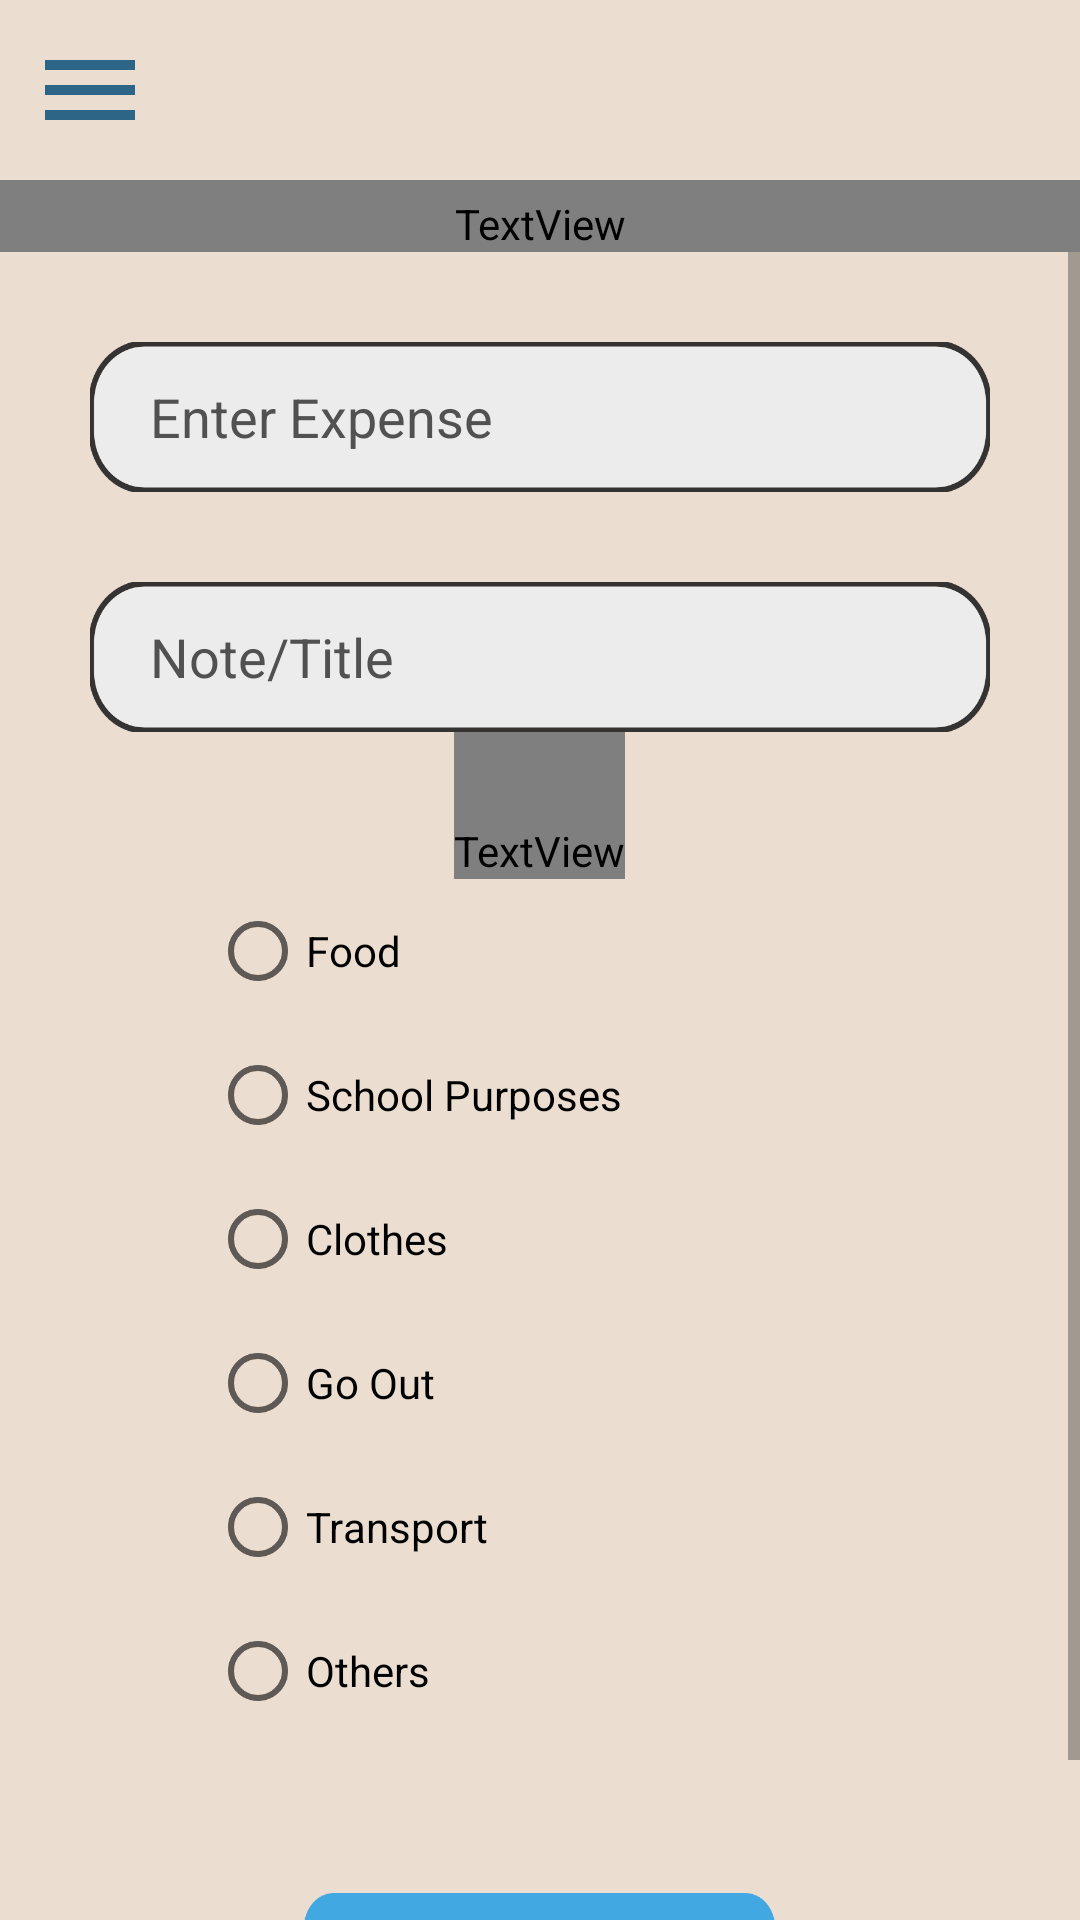

The Android layout XML behind this screen, and the referenced resources:
<!-- AndroidManifest.xml: application theme Theme.BudgetIn -->
<!-- res/layout/activity_add_expense.xml -->
<?xml version="1.0" encoding="utf-8"?>
<androidx.drawerlayout.widget.DrawerLayout
    android:id="@+id/homeDrawerLayout"
    xmlns:android="http://schemas.android.com/apk/res/android"
    xmlns:tools="http://schemas.android.com/tools"
    android:layout_width="match_parent"
    android:layout_height="match_parent"
    xmlns:app="http://schemas.android.com/apk/res-auto"
    android:background="@color/background"
    tools:context=".activties.AddExpenseActivity">
    <LinearLayout
        android:layout_width="match_parent"
        android:layout_height="match_parent"
        android:orientation="vertical">
<LinearLayout
    android:layout_width="match_parent"
    android:layout_height="match_parent"
    android:orientation="vertical">

    <LinearLayout
        android:id="@+id/linearLayout"
        android:layout_width="match_parent"
        android:layout_height="wrap_content"
        android:orientation="vertical"
        android:layout_gravity="center"
        >
        <include
            android:id="@+id/expensesHeaderLayout"
            layout="@layout/header_bar"
            android:layout_height="wrap_content"
            android:layout_width="match_parent" />

        <TextView
            android:id="@+id/welcomeTextfield"
            android:layout_width="match_parent"
            android:layout_height="wrap_content"
            android:layout_gravity="center"
            android:fontFamily="@font/italiana"
            android:paddingTop="5dp"
            android:text="@string/expense_details"
            android:gravity="center_horizontal"
            android:textAppearance="@style/TextAppearance.AppCompat.Large"
            android:textColor="@color/darkBlue"
            android:textSize="30sp"
            android:textStyle="bold" />

    </LinearLayout>
    <ScrollView
        android:layout_width="match_parent"
        android:layout_height="match_parent"
        android:orientation="vertical"
        android:layout_weight="8">
        <LinearLayout
            android:layout_width="match_parent"
            android:layout_height="wrap_content"
            android:orientation="vertical">

            <LinearLayout
                android:layout_width="match_parent"
                android:layout_height="wrap_content"
                android:layout_marginLeft="30dp"
                android:layout_marginRight="30dp"
                android:orientation="vertical"
                >

                <EditText
                    android:id="@+id/expenseInput"
                    android:layout_width="match_parent"
                    android:layout_height="wrap_content"
                    android:layout_marginTop="30dp"
                    android:paddingStart="20dp"
                    android:autofillHints="User Name"
                    android:background="@drawable/text_box"
                    android:hint="@string/enterExpense"
                    android:inputType="text"
                    android:textColor="@color/black"
                    android:textColorHint="#515151"
                    android:textColorLink="@color/lightBlue"
                    />
                <EditText
                    android:id="@+id/noteExpense"
                    android:layout_width="match_parent"
                    android:layout_height="wrap_content"
                    android:layout_marginTop="30dp"
                    android:paddingStart="20dp"
                    android:autofillHints="User Name"
                    android:background="@drawable/text_box"
                    android:hint="Note/Title"
                    android:inputType="text"
                    android:textColor="@color/black"
                    android:textColorHint="#515151"
                    android:textColorLink="@color/lightBlue"

                    />
                <TextView
                    android:layout_width="wrap_content"
                    android:layout_height="wrap_content"
                    android:layout_gravity="center"
                    android:fontFamily="@font/italiana"
                    android:paddingTop="30dp"
                    android:text="Categories"
                    android:textAppearance="@style/TextAppearance.AppCompat.Large"
                    android:textColor="@color/darkBlue"
                    android:textSize="20sp"
                    android:textStyle="bold" />

                <RadioGroup
                    android:layout_width="wrap_content"
                    android:layout_height="wrap_content"
                    android:orientation="vertical"
                    android:layout_marginStart="40dp"
                    android:id="@+id/radioGroup"

                    >

                    <RadioButton android:id="@+id/foodRadio"
                        android:layout_width="wrap_content"
                        android:layout_height="wrap_content"
                        android:text="@string/food"
                        />
                    <RadioButton android:id="@+id/schoolRadio"
                        android:layout_width="wrap_content"
                        android:layout_height="wrap_content"
                        android:text="@string/school"
                        />
                    <RadioButton android:id="@+id/clothesRadio"
                        android:layout_width="wrap_content"
                        android:layout_height="wrap_content"
                        android:text="@string/clothes"
                        />
                    <RadioButton android:id="@+id/goOutRadio"
                        android:layout_width="wrap_content"
                        android:layout_height="wrap_content"
                        android:text="@string/goOut"
                        />
                    <RadioButton
                        android:id="@+id/transportRadio"
                        android:layout_width="wrap_content"
                        android:layout_height="wrap_content"
                        android:text="@string/transport"
                        />
                    <RadioButton
                        android:id="@+id/others"
                        android:layout_width="wrap_content"
                        android:layout_height="wrap_content"
                        android:text="@string/other"
                        />
                </RadioGroup>


            </LinearLayout>

            <Button
                android:id="@+id/saveBtn"
                android:layout_marginBottom="20dp"
                android:layout_width="wrap_content"
                android:layout_height="wrap_content"
                android:layout_gravity="center_horizontal"
                android:layout_marginTop="50dp"
                android:background="@drawable/btn_shape"
                android:shadowColor="@color/lightBlue"
                android:text="@string/save"
                android:textColor="@color/white" />

        </LinearLayout>


    </ScrollView>
</LinearLayout>

    </LinearLayout>

    <com.google.android.material.navigation.NavigationView
        android:id="@+id/expenseNav"
        android:layout_width="wrap_content"
        android:layout_height="match_parent"
        app:menu="@menu/menu"
        android:backgroundTint="@color/darkBlue"
        android:alpha="0.9"
        android:layout_gravity="start"
        android:paddingTop="40dp"
        android:paddingLeft="30dp"/>

    </androidx.drawerlayout.widget.DrawerLayout>
<!-- res/layout/header_bar.xml (included above) -->
<?xml version="1.0" encoding="utf-8"?>
<LinearLayout
    xmlns:android="http://schemas.android.com/apk/res/android"
    xmlns:app="http://schemas.android.com/apk/res-auto"
    xmlns:tools="http://schemas.android.com/tools"
    android:id="@+id/header"
    android:layout_width="match_parent"
    android:layout_height="wrap_content"
    android:layout_gravity="center"
    android:layout_weight="5"
    android:orientation="horizontal">

    <RelativeLayout
        android:id="@+id/homeInnerHeader"
        android:layout_width="match_parent"
        android:layout_height="wrap_content"
        android:layout_gravity="top"
        android:background="@color/background"
        >

        <ImageView
            android:id="@+id/menuHome"
            android:layout_width="40dp"
            android:layout_height="40dp"
            android:layout_alignParentLeft="true"
            android:layout_marginStart="10dp"
            android:layout_marginTop="10dp"
            android:layout_marginEnd="10dp"
            android:layout_marginBottom="10dp"
            android:src="@drawable/menu" />


    </RelativeLayout>
</LinearLayout>
<!-- resources referenced by this layout -->
<resources>
  <color name="background">#EBDED1</color>
  <color name="black">#FF000000</color>
  <color name="darkBlue">#2C6585</color>
  <color name="lightBlue">#42a8e1</color>
  <color name="white">#FFFFFFFF</color>
  <!-- drawable btn_shape (drawable) -->
  <vector xmlns:android="http://schemas.android.com/apk/res/android"
      android:width="157dp"
      android:height="42dp"
      android:viewportWidth="157"
      android:viewportHeight="42">
    <path
        android:pathData="M10,0L147,0A10,10 0,0 1,157 10L157,32A10,10 0,0 1,147 42L10,42A10,10 0,0 1,0 32L0,10A10,10 0,0 1,10 0z"
        android:fillColor="@color/lightBlue"/>
  </vector>
  <!-- drawable menu (drawable) -->
  <vector android:height="24dp" android:tint="@color/darkBlue"
      android:viewportHeight="24" android:viewportWidth="24"
      android:width="24dp" xmlns:android="http://schemas.android.com/apk/res/android">
      <path android:fillColor="@android:color/darker_gray" android:pathData="M3,18h18v-2L3,16v2zM3,13h18v-2L3,11v2zM3,6v2h18L21,6L3,6z"/>
  </vector>
  <!-- drawable text_box (drawable) -->
  <vector xmlns:android="http://schemas.android.com/apk/res/android"
      android:width="331dp"
      android:height="50dp"
      android:viewportWidth="331"
      android:viewportHeight="50">
    <path
        android:pathData="M20,0L311,0A20,20 0,0 1,331 20L331,30A20,20 0,0 1,311 50L20,50A20,20 0,0 1,0 30L0,20A20,20 0,0 1,20 0z"
        android:fillColor="@color/background"/>
    <path
        android:strokeWidth="2"
        android:pathData="M20,0.5L311,0.5A19.5,19.5 0,0 1,330.5 20L330.5,30A19.5,19.5 0,0 1,311 49.5L20,49.5A19.5,19.5 0,0 1,0.5 30L0.5,20A19.5,19.5 0,0 1,20 0.5z"
        android:fillColor="@color/textBoxBackground"
        android:strokeColor="@color/darkBorder"/>
  </vector>
  <string name="clothes">Clothes</string>
  <string name="enterExpense">Enter Expense</string>
  <string name="expense_details">Expense details</string>
  <string name="food">Food</string>
  <string name="goOut">Go Out</string>
  <string name="other">Others</string>
  <string name="save">Save</string>
  <string name="school">School Purposes</string>
  <string name="transport">Transport</string>
  <style name="Theme.BudgetIn" parent="Theme.MaterialComponents.DayNight.NoActionBar">
          
          <item name="colorPrimary">@color/darkBlue</item>
          <item name="colorPrimaryVariant">@color/darkBlue</item>
          <item name="colorOnPrimary">@color/white</item>
          
          <item name="colorSecondary">@color/teal_200</item>
          <item name="colorSecondaryVariant">@color/teal_700</item>
          <item name="colorOnSecondary">@color/black</item>
          
          <item name="android:statusBarColor">?attr/colorPrimaryVariant</item>
          
      </style>
  <color name="textBoxBackground">#edecec</color>
  <color name="darkBorder">#343332</color>
  <color name="teal_200">#42a8e1</color>
  <color name="teal_700">#FF018786</color>
</resources>
